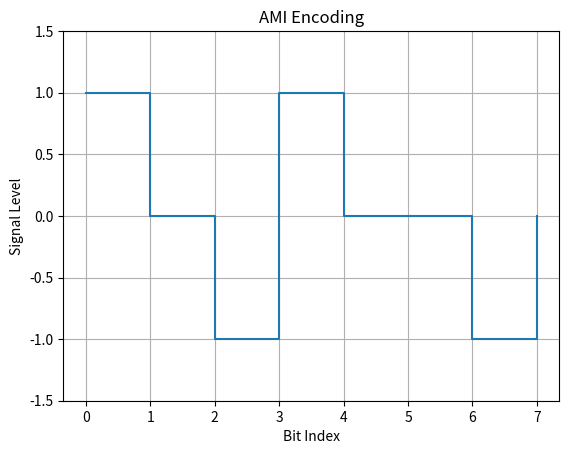

The matplotlib source for this figure:
import matplotlib.pyplot as plt

def ami_encode(bits):
    signal = []
    last = 1
    for bit in bits:
        if bit == 1:
            signal.append(last)
            last *= -1
        else:
            signal.append(0)
    return signal

bits = [1, 0, 1, 1, 0, 0, 1, 0]
encoded = ami_encode(bits)

plt.step(range(len(encoded)), encoded, where='post')
plt.ylim(-1.5, 1.5)
plt.title("AMI Encoding")
plt.xlabel("Bit Index")
plt.ylabel("Signal Level")
plt.grid(True)
plt.show()
